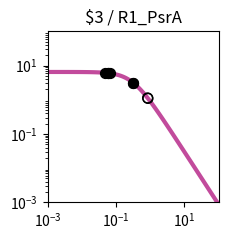

Generate this figure with matplotlib: (Note: this script raises an exception after producing the figure.)
import matplotlib.pyplot as plt
import matplotlib.ticker as ticker
import numpy as np

fig, ax = plt.subplots(figsize=(2.5,2.5))

plt.xlim(1.000000e-03, 1.000000e+02)
plt.ylim(1.000000e-03, 1.000000e+02)

x = np.array([1.000000e-03,1.122018e-03,1.258925e-03,1.412538e-03,1.584893e-03,1.778279e-03,1.995262e-03,2.238721e-03,2.511886e-03,2.818383e-03,3.162278e-03,3.548134e-03,3.981072e-03,4.466836e-03,5.011872e-03,5.623413e-03,6.309573e-03,7.079458e-03,7.943282e-03,8.912509e-03,1.000000e-02,1.122018e-02,1.258925e-02,1.412538e-02,1.584893e-02,1.778279e-02,1.995262e-02,2.238721e-02,2.511886e-02,2.818383e-02,3.162278e-02,3.548134e-02,3.981072e-02,4.466836e-02,5.011872e-02,5.623413e-02,6.309573e-02,7.079458e-02,7.943282e-02,8.912509e-02,1.000000e-01,1.122018e-01,1.258925e-01,1.412538e-01,1.584893e-01,1.778279e-01,1.995262e-01,2.238721e-01,2.511886e-01,2.818383e-01,3.162278e-01,3.548134e-01,3.981072e-01,4.466836e-01,5.011872e-01,5.623413e-01,6.309573e-01,7.079458e-01,7.943282e-01,8.912509e-01,1.000000e+00,1.122018e+00,1.258925e+00,1.412538e+00,1.584893e+00,1.778279e+00,1.995262e+00,2.238721e+00,2.511886e+00,2.818383e+00,3.162278e+00,3.548134e+00,3.981072e+00,4.466836e+00,5.011872e+00,5.623413e+00,6.309573e+00,7.079458e+00,7.943282e+00,8.912509e+00,1.000000e+01,1.122018e+01,1.258925e+01,1.412538e+01,1.584893e+01,1.778279e+01,1.995262e+01,2.238721e+01,2.511886e+01,2.818383e+01,3.162278e+01,3.548134e+01,3.981072e+01,4.466836e+01,5.011872e+01,5.623413e+01,6.309573e+01,7.079458e+01,7.943282e+01,8.912509e+01,1.000000e+02,])
y = np.array([6.488031e+00,6.487843e+00,6.487619e+00,6.487351e+00,6.487031e+00,6.486649e+00,6.486193e+00,6.485649e+00,6.485000e+00,6.484224e+00,6.483299e+00,6.482194e+00,6.480875e+00,6.479301e+00,6.477423e+00,6.475182e+00,6.472509e+00,6.469319e+00,6.465515e+00,6.460979e+00,6.455572e+00,6.449127e+00,6.441449e+00,6.432305e+00,6.421421e+00,6.408475e+00,6.393085e+00,6.374806e+00,6.353117e+00,6.327414e+00,6.296995e+00,6.261057e+00,6.218681e+00,6.168830e+00,6.110345e+00,6.041951e+00,5.962268e+00,5.869838e+00,5.763163e+00,5.640765e+00,5.501264e+00,5.343481e+00,5.166551e+00,4.970062e+00,4.754182e+00,4.519776e+00,4.268491e+00,4.002779e+00,3.725853e+00,3.441566e+00,3.154209e+00,2.868262e+00,2.588120e+00,2.317823e+00,2.060843e+00,1.819922e+00,1.597009e+00,1.393252e+00,1.209067e+00,1.044240e+00,8.980622e-01,7.694550e-01,6.571005e-01,5.595468e-01,4.752956e-01,4.028683e-01,3.408522e-01,2.879309e-01,2.429017e-01,2.046821e-01,1.723103e-01,1.449403e-01,1.218338e-01,1.023516e-01,8.594273e-02,7.213477e-02,6.052430e-02,5.076781e-02,4.257364e-02,3.569472e-02,2.992211e-02,2.507944e-02,2.101796e-02,1.761243e-02,1.475743e-02,1.236435e-02,1.035871e-02,8.677974e-03,7.269637e-03,6.089642e-03,5.101031e-03,4.272809e-03,3.578985e-03,2.997774e-03,2.510912e-03,2.103094e-03,1.761496e-03,1.475369e-03,1.235711e-03,1.034976e-03,8.668451e-04,])
c = "#c24b9c"

hi_x = np.array([4.724323e-02,5.999559e-02,5.725236e-02,6.813754e-02,3.240216e-01,3.212784e-01,])
hi_y = np.array([6.141515e+00,5.998619e+00,6.030310e+00,5.902056e+00,3.093468e+00,3.114669e+00,])
lo_x = np.array([8.384038e-01,8.592982e-01,])
lo_y = np.array([1.129375e+00,1.094449e+00,])

plt.loglog(x,y,lw=3,color=c)
plt.scatter(hi_x,hi_y,marker='o',s=50,color='black',zorder=10)
plt.scatter(lo_x,lo_y,marker='o',s=50,edgecolors='black',color='none',zorder=10)

plt.title("$3 / R1_PsrA")

ax.xaxis.set_major_locator(ticker.LogLocator(numticks=3))
ax.yaxis.set_major_locator(ticker.LogLocator(numticks=3))

ax.set_aspect('equal')
plt.tight_layout()

plt.savefig("/content/output/0x81/response_plot_$3_R1_PsrA.png", bbox_inches='tight')
